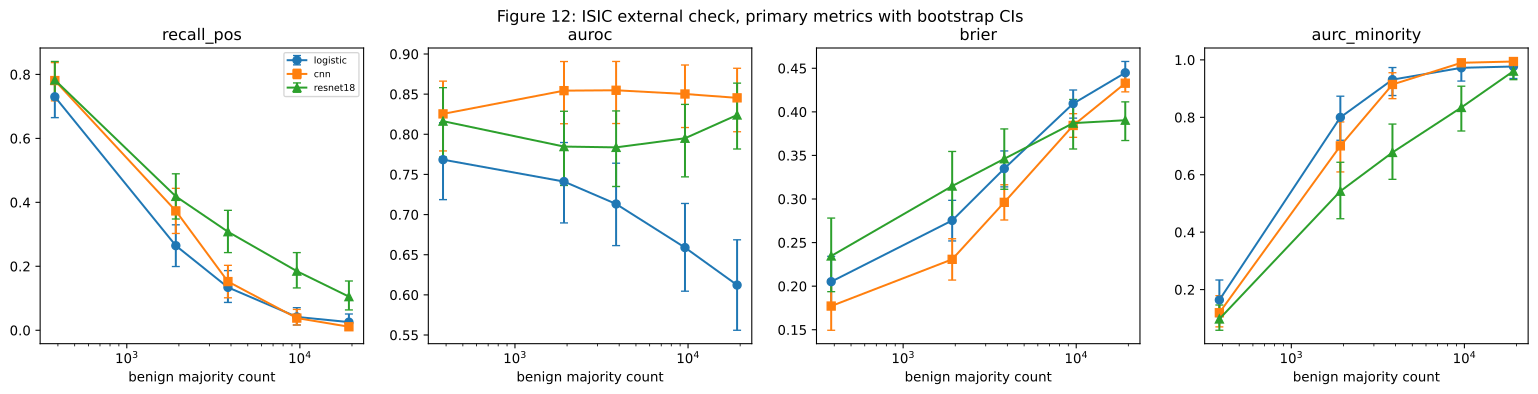

Values plotted in this chart, from the file beside it:
metric, model, n_maj, mean, lo, hi
recall_pos, logistic, 384.0, 0.7301, 0.6649, 0.7917
recall_pos, logistic, 1920, 0.2645, 0.1993, 0.3297
recall_pos, logistic, 3840, 0.1341, 0.08696, 0.1866
recall_pos, logistic, 9600, 0.04167, 0.0163, 0.07065
recall_pos, logistic, 19200, 0.02536, 0.005435, 0.05072
recall_pos, cnn, 384.0, 0.7808, 0.7174, 0.837
recall_pos, cnn, 1920, 0.3732, 0.3025, 0.4438
recall_pos, cnn, 3840, 0.1522, 0.1014, 0.2029
recall_pos, cnn, 9600, 0.03804, 0.0163, 0.06522
recall_pos, cnn, 19200, 0.01087, 0.0, 0.02717
recall_pos, resnet18, 384.0, 0.7826, 0.7228, 0.8406
recall_pos, resnet18, 1920, 0.4185, 0.3478, 0.4891
recall_pos, resnet18, 3840, 0.308, 0.2428, 0.375
recall_pos, resnet18, 9600, 0.1848, 0.1322, 0.2428
recall_pos, resnet18, 19200, 0.1051, 0.06341, 0.154
auroc, logistic, 384.0, 0.7684, 0.7186, 0.8145
auroc, logistic, 1920, 0.7411, 0.6896, 0.7897
auroc, logistic, 3840, 0.7132, 0.6613, 0.764
auroc, logistic, 9600, 0.6589, 0.6046, 0.7138
auroc, logistic, 19200, 0.6122, 0.5559, 0.6686
auroc, cnn, 384.0, 0.8254, 0.7793, 0.8662
auroc, cnn, 1920, 0.8544, 0.8131, 0.8906
auroc, cnn, 3840, 0.8548, 0.8134, 0.8907
auroc, cnn, 9600, 0.8502, 0.8085, 0.8863
auroc, cnn, 19200, 0.8454, 0.8032, 0.8823
auroc, resnet18, 384.0, 0.8164, 0.7717, 0.8581
auroc, resnet18, 1920, 0.7847, 0.7363, 0.8287
auroc, resnet18, 3840, 0.7837, 0.735, 0.8291
auroc, resnet18, 9600, 0.795, 0.747, 0.8372
auroc, resnet18, 19200, 0.824, 0.7816, 0.8637
brier, logistic, 384.0, 0.2051, 0.1778, 0.2342
brier, logistic, 1920, 0.2754, 0.2519, 0.2985
brier, logistic, 3840, 0.3349, 0.3139, 0.3552
brier, logistic, 9600, 0.4094, 0.3928, 0.425
brier, logistic, 19200, 0.4448, 0.4306, 0.4578
brier, cnn, 384.0, 0.1772, 0.1494, 0.2073
brier, cnn, 1920, 0.2308, 0.207, 0.2544
brier, cnn, 3840, 0.2962, 0.2759, 0.3163
brier, cnn, 9600, 0.3844, 0.3708, 0.3979
brier, cnn, 19200, 0.4328, 0.4229, 0.4427
brier, resnet18, 384.0, 0.2346, 0.1937, 0.2781
brier, resnet18, 1920, 0.3148, 0.2748, 0.3546
brier, resnet18, 3840, 0.3461, 0.3112, 0.3804
brier, resnet18, 9600, 0.387, 0.3574, 0.4142
brier, resnet18, 19200, 0.3904, 0.367, 0.4114
aurc_minority, logistic, 384.0, 0.1638, 0.1059, 0.2333
aurc_minority, logistic, 1920, 0.7998, 0.7199, 0.8736
aurc_minority, logistic, 3840, 0.9313, 0.8758, 0.9734
aurc_minority, logistic, 9600, 0.9724, 0.9263, 0.9939
aurc_minority, logistic, 19200, 0.9769, 0.9349, 0.9945
aurc_minority, cnn, 384.0, 0.1194, 0.07006, 0.1788
aurc_minority, cnn, 1920, 0.7005, 0.6097, 0.7838
aurc_minority, cnn, 3840, 0.9143, 0.865, 0.9552
aurc_minority, cnn, 9600, 0.9899, 0.982, 0.9942
aurc_minority, cnn, 19200, 0.9943, 0.9936, 0.9946
aurc_minority, resnet18, 384.0, 0.09761, 0.05838, 0.1464
aurc_minority, resnet18, 1920, 0.5427, 0.4467, 0.6435
aurc_minority, resnet18, 3840, 0.6777, 0.5839, 0.7765
aurc_minority, resnet18, 9600, 0.8343, 0.7522, 0.9083
aurc_minority, resnet18, 19200, 0.9609, 0.9311, 0.982
